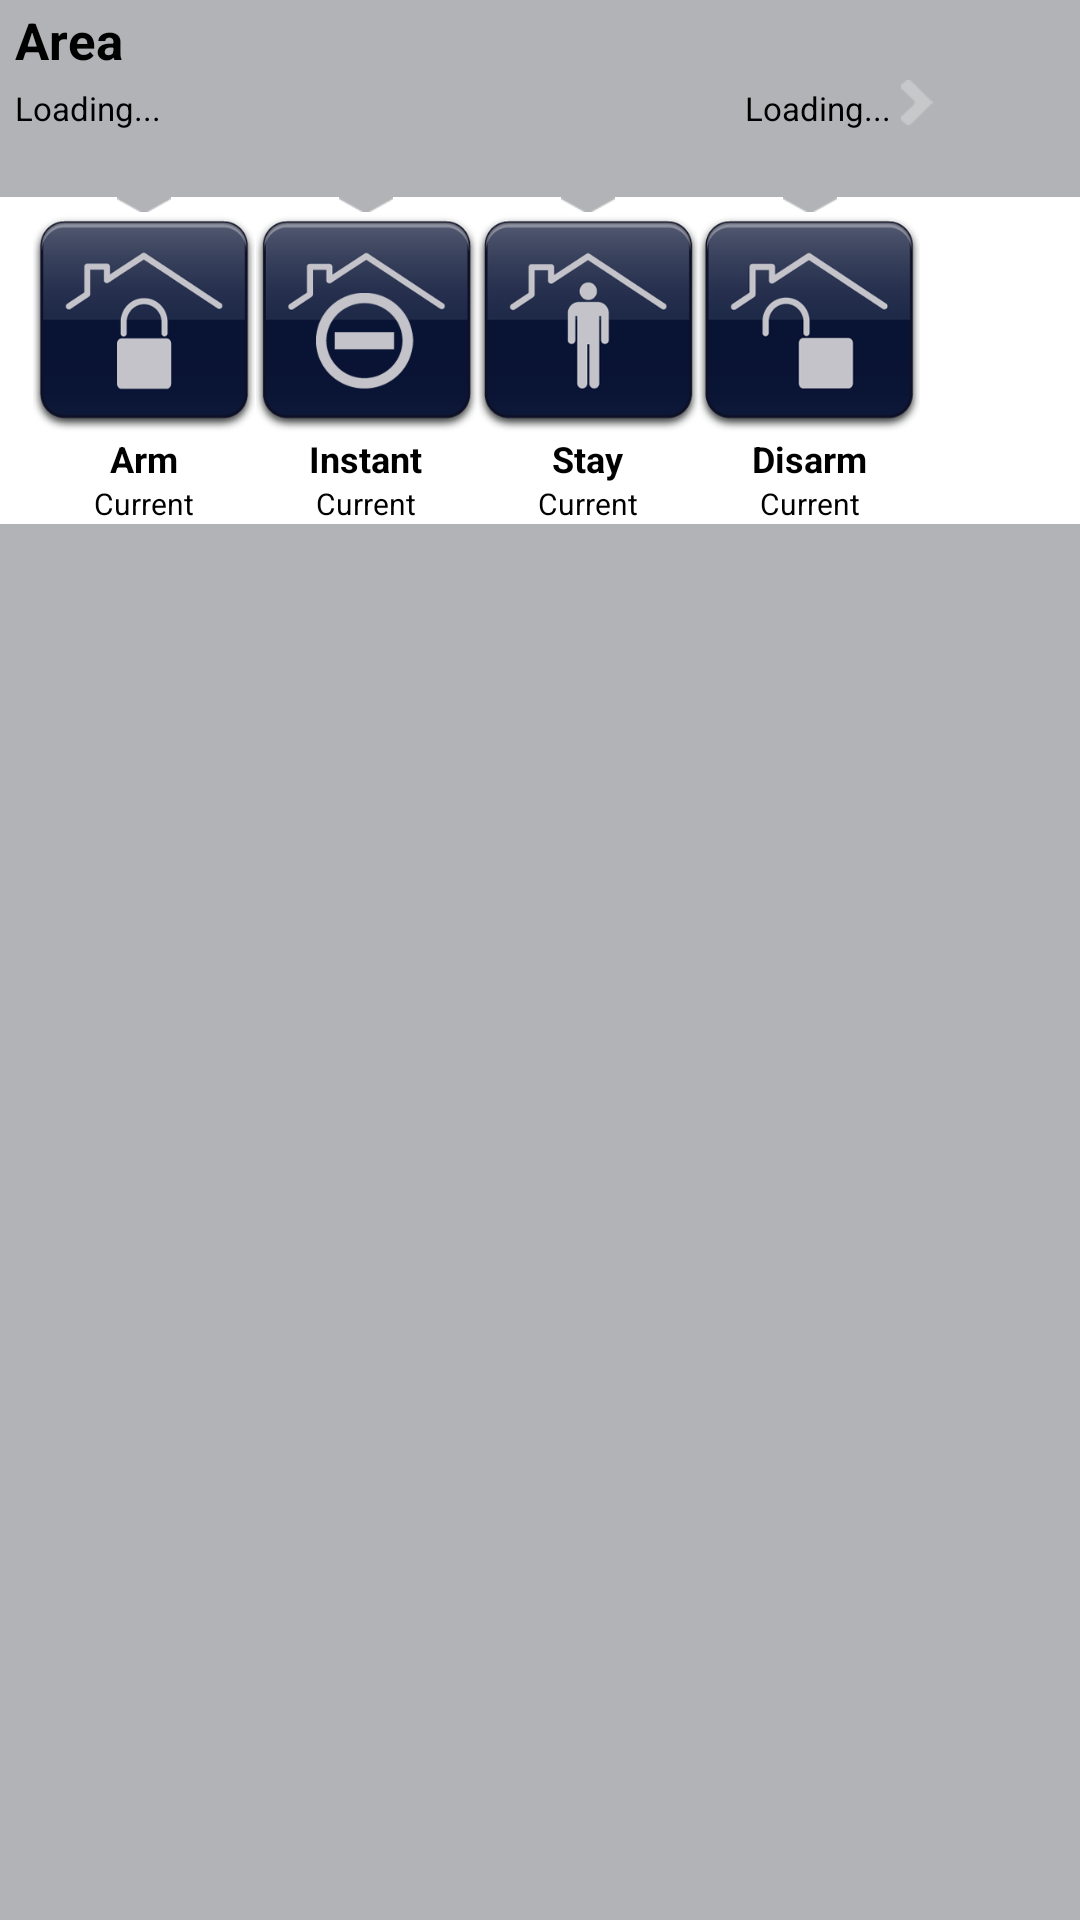

This screen was rendered from an Android layout file. Write that file and the resources it references.
<!-- AndroidManifest.xml: application theme MyTheme -->
<!-- res/layout/area_panel.xml -->
<?xml version="1.0" encoding="utf-8"?>

<TableLayout
    android:id="@id/tblLayoutPanelArea"
    android:background="@drawable/system_cell_background"
    android:layout_width="fill_parent"
    android:layout_height="179.0dip"
    xmlns:android="http://schemas.android.com/apk/res/android">
    <TableRow
        android:id="@id/areaCell"
        android:paddingLeft="3.0dip"
        android:clickable="true">
        <TextView
            android:textSize="17.0sp"
            android:textStyle="bold"
            android:textColor="@android:color/black"
            android:layout_gravity="left"
            android:id="@id/tvAreaName"
            android:padding="2.0dip"
            android:layout_width="wrap_content"
            android:layout_span="2"
            android:text="Area" />
        <TextView
            android:text="" />
        <ImageView
            android:layout_gravity="right"
            android:id="@id/ivAlarmBellAnimation"
            android:background="@drawable/alarm_bell_animation"
            android:visibility="invisible"
            android:layout_width="wrap_content"
            android:layout_height="wrap_content" />
    </TableRow>
    <TableRow
        android:paddingLeft="3.0dip">

        <TextView
            android:id="@id/tvAreaOpenZones"
            android:layout_width="wrap_content"
            android:layout_height="match_parent"
            android:layout_gravity="left"
            android:layout_span="2"
            android:padding="2.0dip"
            android:text="@string/LoadingWait"
            android:textColor="@android:color/black"
            android:textSize="11.0sp" />
        <TextView
            android:textSize="11.0sp"
            android:textColor="@android:color/black"
            android:layout_gravity="right"
            android:id="@id/tvAreaStatus"
            android:padding="2.0dip"
            android:layout_width="wrap_content"
            android:layout_span="2"
            android:text="@string/LoadingWait" />
        <ImageView
            android:layout_gravity="right"
            android:clickable="true"
            android:layout_width="wrap_content"
            android:layout_height="15.0dip"
            android:src="@drawable/system_status_arrow" />
    </TableRow>
    <TableRow
        android:paddingLeft="3.0dip">
        <TextView
            android:textSize="11.0sp"
            android:textColor="@android:color/black"
            android:layout_gravity="left"
            android:id="@id/tvAreaZonesStatus"
            android:padding="2.0dip"
            android:layout_width="wrap_content"
            android:layout_span="2" />
        <TextView
            android:textSize="12.0sp"
            android:textStyle="bold"
            android:textColor="@android:color/black"
            android:layout_gravity="right"
            android:id="@id/tvTimerLabel"
            android:padding="2.0dip"
            android:layout_width="fill_parent"
            android:layout_span="2" />
    </TableRow>
    <TableRow
        android:background="@android:color/white"
        android:paddingLeft="11.0dip">
        <ImageView
            android:layout_gravity="top"
            android:id="@id/ibSystemAction_ArmArrow"
            android:layout_width="5.0dip"
            android:layout_height="5.0dip"
            android:src="@drawable/system_action_arrow" />
        <ImageView
            android:layout_gravity="top"
            android:id="@id/ibSystemAction_CustomArrow"
            android:layout_width="5.0dip"
            android:layout_height="5.0dip"
            android:src="@drawable/system_action_arrow" />
        <ImageView
            android:layout_gravity="top"
            android:id="@id/ibSystemAction_StayArrow"
            android:layout_width="5.0dip"
            android:layout_height="5.0dip"
            android:src="@drawable/system_action_arrow" />
        <ImageView
            android:layout_gravity="top"
            android:id="@id/ibSystemAction_DisarmArrow"
            android:layout_width="5.0dip"
            android:layout_height="5.0dip"
            android:src="@drawable/system_action_arrow" />
    </TableRow>
    <TableRow
        android:background="@android:color/white"
        android:paddingLeft="11.0dip">
        <ImageView
            android:layout_gravity="top"
            android:id="@id/ibArea_Arm"
            android:clickable="true"
            android:layout_width="74.0dip"
            android:layout_height="74.0dip"
            android:src="@drawable/system_arm_button"
            android:scaleType="fitXY" />
        <ImageView
            android:layout_gravity="top"
            android:id="@id/ibArea_Instant"
            android:clickable="true"
            android:layout_width="74.0dip"
            android:layout_height="74.0dip"
            android:src="@drawable/system_instant_button"
            android:scaleType="fitXY" />
        <ImageView
            android:layout_gravity="top"
            android:id="@id/ibArea_Stay"
            android:clickable="true"
            android:layout_width="74.0dip"
            android:layout_height="74.0dip"
            android:src="@drawable/system_stay_button"
            android:scaleType="fitXY" />
        <ImageView
            android:layout_gravity="top"
            android:id="@id/ibArea_Disarm"
            android:clickable="true"
            android:layout_width="74.0dip"
            android:layout_height="74.0dip"
            android:src="@drawable/system_disarm_button"
            android:scaleType="fitXY" />
    </TableRow>
    <TableRow
        android:background="@android:color/white"
        android:paddingLeft="11.0dip">
        <TextView
            android:textSize="12.0sp"
            android:textStyle="bold"
            android:textColor="@android:color/black"
            android:layout_gravity="center"
            android:id="@id/tvArm"
            android:layout_width="74.0dip"
            android:text="@string/Arm" />
        <TextView
            android:textSize="12.0sp"
            android:textStyle="bold"
            android:textColor="@android:color/black"
            android:layout_gravity="center"
            android:id="@id/tvCust"
            android:layout_width="74.0dip"
            android:text="@string/Instant" />
        <TextView
            android:textSize="12.0sp"
            android:textStyle="bold"
            android:textColor="@android:color/black"
            android:layout_gravity="center"
            android:id="@id/tvStay"
            android:layout_width="74.0dip"
            android:text="@string/Stay" />
        <TextView
            android:textSize="12.0sp"
            android:textStyle="bold"
            android:textColor="@android:color/black"
            android:layout_gravity="center"
            android:id="@id/tvDisarm"
            android:layout_width="74.0dip"
            android:text="@string/Disarm" />
    </TableRow>
    <TableRow
        android:background="@android:color/white"
        android:paddingLeft="11.0dip">
        <TextView
            android:textSize="10.0sp"
            android:textColor="@android:color/black"
            android:layout_gravity="center"
            android:id="@id/tvCurrArm"
            android:layout_width="74.0dip"
            android:text="@string/Current" />
        <TextView
            android:textSize="10.0sp"
            android:textColor="@android:color/black"
            android:layout_gravity="center"
            android:id="@id/tvCurrCustom"
            android:layout_width="74.0dip"
            android:text="@string/Current" />
        <TextView
            android:textSize="10.0sp"
            android:textColor="@android:color/black"
            android:layout_gravity="center"
            android:id="@id/tvCurrStay"
            android:layout_width="74.0dip"
            android:text="@string/Current" />
        <TextView
            android:textSize="10.0sp"
            android:textColor="@android:color/black"
            android:layout_gravity="center"
            android:id="@id/tvCurrDisarm"
            android:layout_width="74.0dip"
            android:text="@string/Current" />
    </TableRow>
</TableLayout>
<!-- resources referenced by this layout -->
<resources>
  <!-- drawable system_action_arrow (drawable) -->
  <?xml version="1.0" encoding="utf-8"?>
  
  <selector
      xmlns:android="http://schemas.android.com/apk/res/android">
      <item
          android:state_selected="true"
          android:drawable="@drawable/system_action_arrow_inalarm" />
      <item
          android:drawable="@drawable/system_action_arrow_normal" />
  </selector>
  <!-- drawable system_arm_button (drawable) -->
  <?xml version="1.0" encoding="utf-8"?>
  
  <selector
      xmlns:android="http://schemas.android.com/apk/res/android">
      <item
          android:state_pressed="true"
          android:drawable="@drawable/system_arm_button_pressed" />
      <item
          android:state_enabled="false"
          android:drawable="@drawable/system_arm_button_off_disabled" />
      <item
          android:drawable="@drawable/system_arm_button_off" />
  </selector>
  <!-- drawable system_cell_background (drawable) -->
  <?xml version="1.0" encoding="utf-8"?>
  
  <selector
      xmlns:android="http://schemas.android.com/apk/res/android">
      <item
          android:state_pressed="true"
          android:drawable="@drawable/system_cell_background_pressed" />
      <item
          android:drawable="@drawable/system_cell_background_normal" />
  </selector>
  <!-- drawable system_disarm_button (drawable) -->
  <?xml version="1.0" encoding="utf-8"?>
  
  <selector
      xmlns:android="http://schemas.android.com/apk/res/android">
      <item
          android:state_pressed="true"
          android:drawable="@drawable/system_disarm_button_pressed" />
      <item
          android:state_enabled="false"
          android:drawable="@drawable/system_disarm_button_off_disabled" />
      <item
          android:drawable="@drawable/system_disarm_button_off" />
  </selector>
  <!-- drawable system_instant_button (drawable) -->
  <?xml version="1.0" encoding="utf-8"?>
  
  <selector
      xmlns:android="http://schemas.android.com/apk/res/android">
      <item
          android:state_pressed="true"
          android:drawable="@drawable/system_instant_button_pressed" />
      <item
          android:state_enabled="false"
          android:drawable="@drawable/system_instant_button_off_disabled" />
      <item
          android:drawable="@drawable/system_instant_button_off" />
  </selector>
  <!-- drawable system_status_arrow (drawable) -->
  <?xml version="1.0" encoding="utf-8"?>
  
  <selector
      xmlns:android="http://schemas.android.com/apk/res/android">
      <item
          android:state_pressed="true"
          android:drawable="@drawable/system_status_arrow_pressed" />
      <item
          android:drawable="@drawable/system_status_arrow_normal" />
  </selector>
  <!-- drawable system_stay_button (drawable) -->
  <?xml version="1.0" encoding="utf-8"?>
  
  <selector
      xmlns:android="http://schemas.android.com/apk/res/android">
      <item
          android:state_pressed="true"
          android:drawable="@drawable/system_stay_button_pressed" />
      <item
          android:state_enabled="false"
          android:drawable="@drawable/system_stay_button_off_disabled" />
      <item
          android:drawable="@drawable/system_stay_button_off" />
  </selector>
  <string name="Arm">Arm</string>
  <string name="Current">Current</string>
  <string name="Disarm">Disarm</string>
  <string name="Instant">Instant</string>
  <string name="LoadingWait">Loading...</string>
  <string name="Stay">Stay</string>
  <style name="MyTheme" parent="@android:style/Theme">
          <item name="android:windowTitleBackgroundStyle">@style/WindowTitleBackground</item>
      </style>
  <style name="WindowTitleBackground">
          <item name="android:background">@drawable/activity_title_bar</item>
          <item name="android:padding">0.0px</item>
      </style>
</resources>
